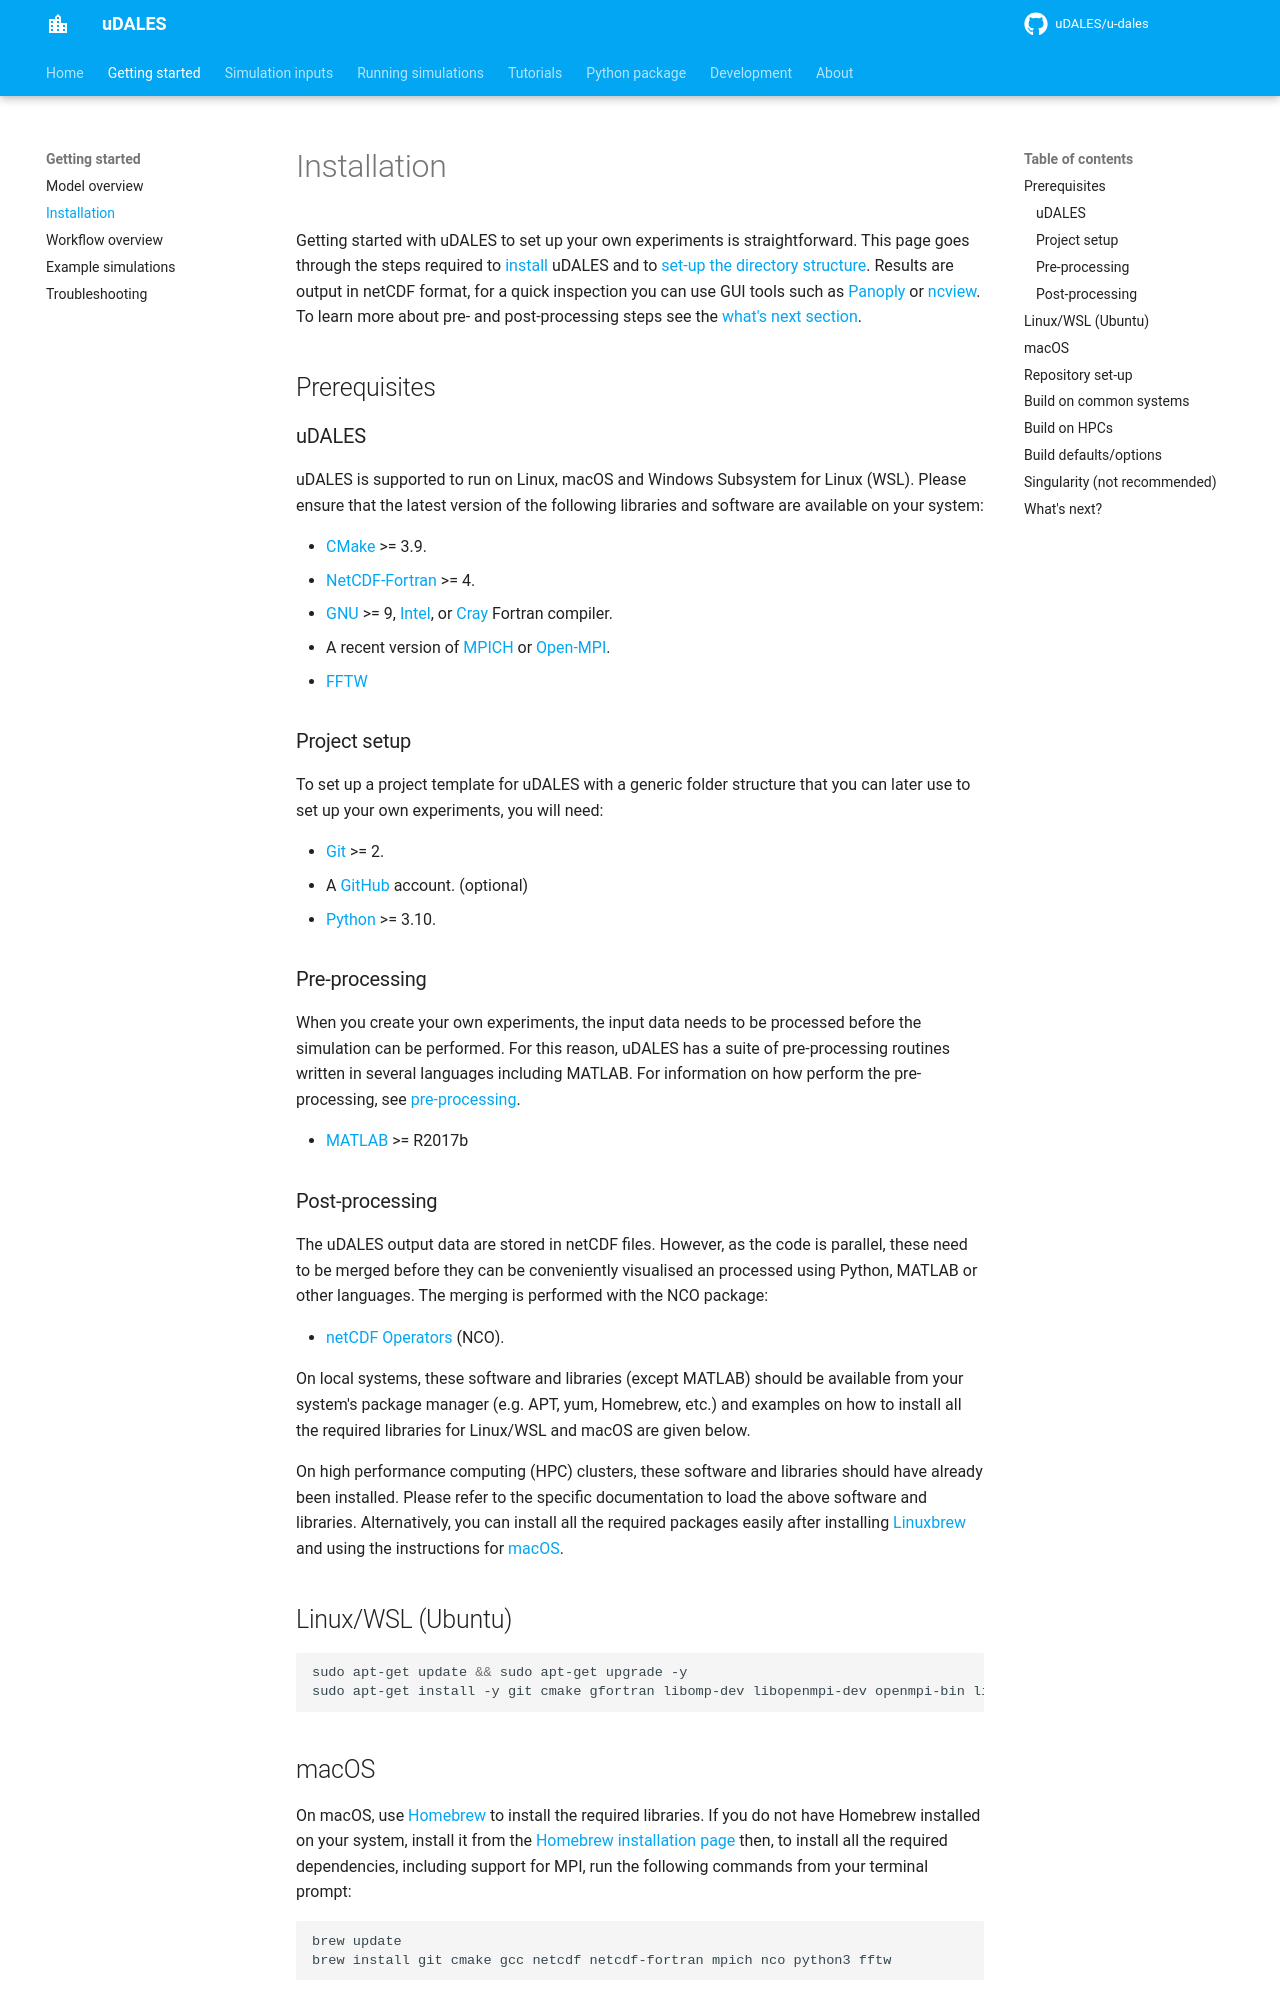

repository: uDALES/u-dales · page: udales-installation/index.html · generator: mkdocs

# Installation

Getting started with uDALES to set up your own experiments is straightforward. This page goes through the steps required to [install](#installation) uDALES and to [set-up the directory structure](#repository-set-up). Results are output in netCDF format, for a quick inspection you can use GUI tools such as [Panoply](https://www.giss.nasa.gov/tools/panoply/) or [ncview](http://meteora.ucsd.edu/~pierce/ncview_home_page.html). To learn more about pre- and post-processing steps see the [what's next section](#whats-next).

## Prerequisites

### uDALES

uDALES is supported to run on Linux, macOS and Windows Subsystem for Linux (WSL). Please ensure that the latest version of the following libraries and software are available on your system:

- [CMake](https://cmake.org/) >= 3.9.
- [NetCDF-Fortran](https://www.unidata.ucar.edu/downloads/netcdf/index.jsp) >= 4.
- [GNU](https://gcc.gnu.org/wiki/GFortran) >= 9, [Intel](https://software.intel.com/content/www/us/en/develop/documentation/fortran-compiler-developer-guide-and-reference/top.html), or [Cray](https://pubs.cray.com/) Fortran compiler.
- A recent version of [MPICH](https://www.mpich.org/) or [Open-MPI](https://www.open-mpi.org/).
- [FFTW](http://www.fftw.org/)

### Project setup

To set up a project template for uDALES with a generic folder structure that you can later use to set up your own experiments, you will need:

- [Git](https://git-scm.com/) >= 2.
- A [GitHub](https://github.com) account. (optional)
- [Python](https://www.python.org/) >= 3.10.

### Pre-processing

When you create your own experiments, the input data needs to be processed before the simulation can be performed. For this reason, uDALES has a suite of pre-processing routines written in several languages including MATLAB. For information on how perform the pre-processing, see [pre-processing](./udales-pre-processing.md).

- [MATLAB](https://www.mathworks.com/products/matlab.html) >= R2017b

### Post-processing

The uDALES output data are stored in netCDF files. However, as the code is parallel, these need to be merged before they can be conveniently visualised an processed using Python, MATLAB or other languages. The merging is performed with the NCO package:

- [netCDF Operators](https://github.com/nco/nco) (NCO).

On local systems, these software and libraries (except MATLAB) should be available from your system's package manager (e.g. APT, yum, Homebrew, etc.) and examples on how to install all the required libraries for Linux/WSL and macOS are given below.

On high performance computing (HPC) clusters, these software and libraries should have already been installed. Please refer to the specific documentation to load the above software and libraries. Alternatively, you can install all the required packages easily after installing [Linuxbrew](https://docs.brew.sh/Homebrew-on-Linux) and using the instructions for [macOS](#macos).

## Linux/WSL (Ubuntu)

```sh
sudo apt-get update && sudo apt-get upgrade -y
sudo apt-get install -y git cmake gfortran libomp-dev libopenmpi-dev openmpi-bin libnetcdf-dev libnetcdff-dev nco python3 python3-pip libfftw3-dev
```

## macOS

On macOS, use [Homebrew](https://docs.brew.sh) to install the required libraries. If you do not have Homebrew installed on your system, install it from the [Homebrew installation page](https://docs.brew.sh/Installation) then, to install all the required dependencies, including support for MPI, run the following commands from your terminal prompt:

```sh
brew update
brew install git cmake gcc netcdf netcdf-fortran mpich nco python3 fftw
```
